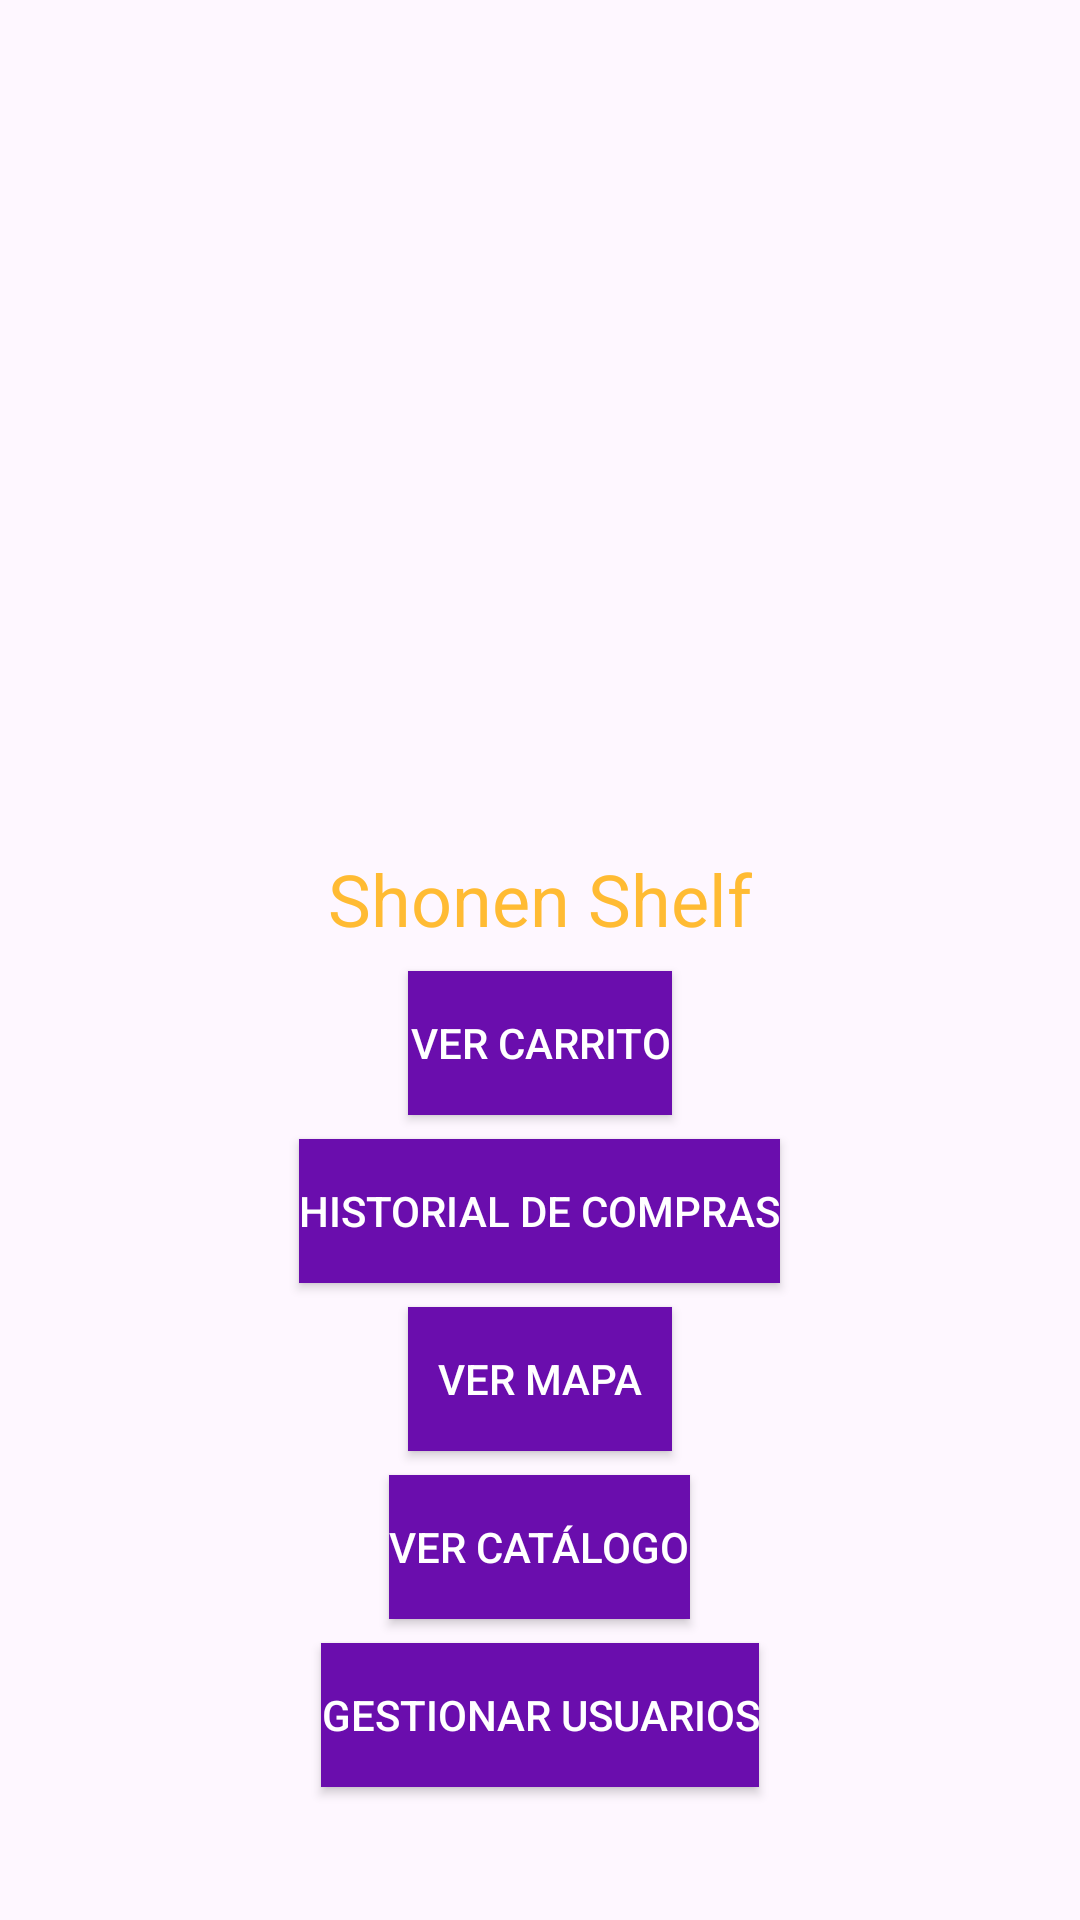

Layout XML and referenced resources for this Android screen:
<!-- AndroidManifest.xml: application theme Theme.CosaHorrosa -->
<!-- res/layout/activity_main.xml -->
<LinearLayout xmlns:android="http://schemas.android.com/apk/res/android"
    android:layout_width="match_parent"
    android:layout_height="match_parent"
    android:orientation="vertical"
    android:gravity="center"
    android:padding="16dp">

    <ImageView
        android:layout_width="207dp"
        android:layout_height="223dp"
        android:src="@drawable/manga_9824268" />

    <TextView
        android:layout_width="wrap_content"
        android:layout_height="wrap_content"
        android:text="Shonen Shelf"
        android:textSize="24sp"
        android:textColor="@android:color/holo_orange_light"
        android:layout_marginTop="16dp" />

    <Button
        android:id="@+id/cart_button"
        android:layout_width="wrap_content"
        android:layout_height="wrap_content"
        android:text="Ver Carrito"
        android:layout_marginTop="8dp"
        android:background="#6A0DAD"
        android:textColor="#FFFFFF" />

    <Button
        android:id="@+id/history_button"
        android:layout_width="wrap_content"
        android:layout_height="wrap_content"
        android:text="Historial de Compras"
        android:layout_marginTop="8dp"
        android:background="#6A0DAD"
        android:textColor="#FFFFFF" />

    <Button
        android:id="@+id/map_button"
        android:layout_width="wrap_content"
        android:layout_height="wrap_content"
        android:text="Ver Mapa"
        android:layout_marginTop="8dp"
        android:background="#6A0DAD"
        android:textColor="#FFFFFF" />

    <Button
        android:id="@+id/catalog_button"
        android:layout_width="wrap_content"
        android:layout_height="wrap_content"
        android:text="Ver Catálogo"
        android:layout_marginTop="8dp"
        android:background="#6A0DAD"
        android:textColor="#FFFFFF" />

    <Button
        android:id="@+id/manage_users_button"
        android:layout_width="wrap_content"
        android:layout_height="wrap_content"
        android:text="Gestionar Usuarios"
        android:layout_marginTop="8dp"
        android:background="#6A0DAD"
        android:textColor="#FFFFFF"/>
</LinearLayout>
<!-- resources referenced by this layout -->
<resources>
  <style name="Theme.CosaHorrosa" parent="Base.Theme.CosaHorrosa" />
  <style name="Base.Theme.CosaHorrosa" parent="Theme.Material3.DayNight.NoActionBar">
          
          
      </style>
</resources>
